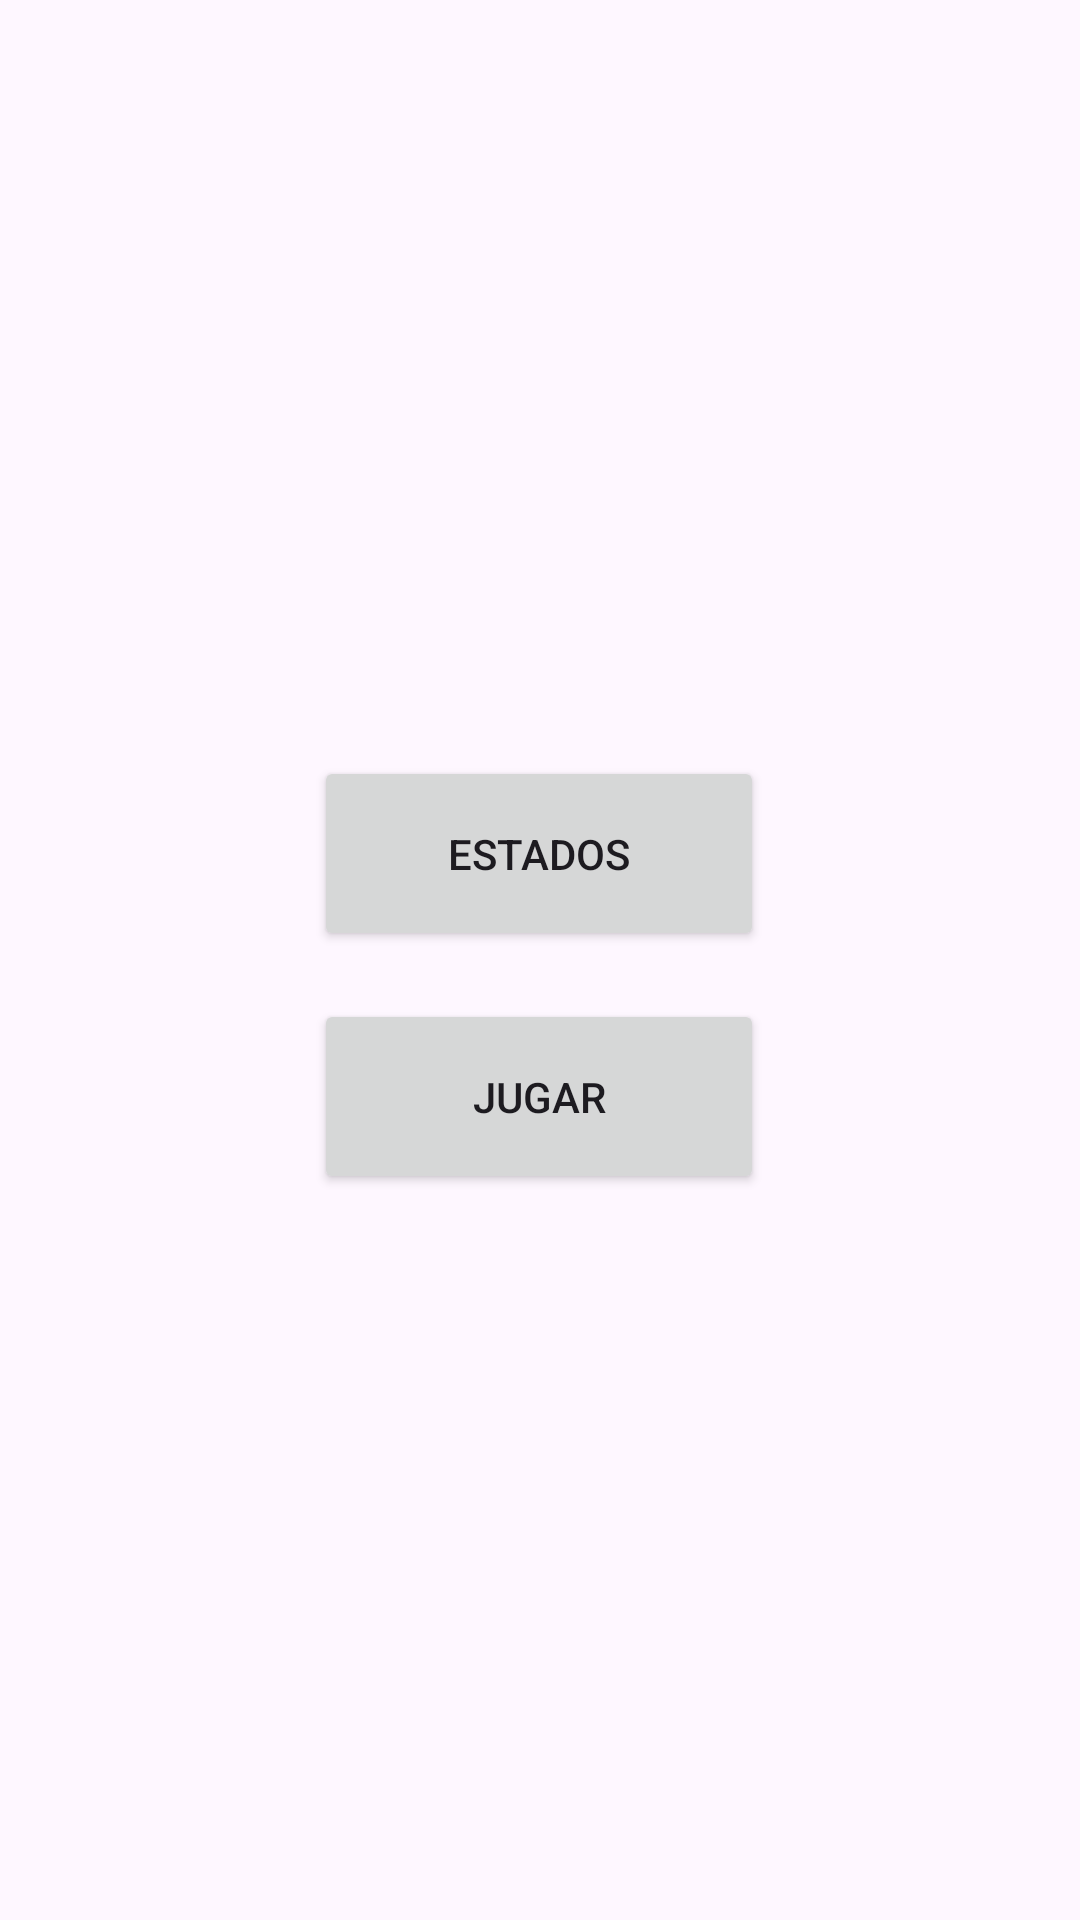

Android layout source for this screen:
<!-- AndroidManifest.xml: application theme Theme.MemoriaAPI -->
<!-- res/layout/activity_principal.xml -->
<?xml version="1.0" encoding="utf-8"?>
<androidx.constraintlayout.widget.ConstraintLayout xmlns:android="http://schemas.android.com/apk/res/android"
    xmlns:app="http://schemas.android.com/apk/res-auto"
    xmlns:tools="http://schemas.android.com/tools"
    android:layout_width="match_parent"
    android:layout_height="match_parent"
    tools:context=".Principal">

    <Button
        android:id="@+id/estados"
        android:layout_width="150dp"
        android:layout_height="65dp"
        android:layout_marginTop="252dp"
        android:text="Estados"
        app:layout_constraintEnd_toEndOf="parent"
        app:layout_constraintHorizontal_bias="0.498"
        app:layout_constraintStart_toStartOf="parent"
        app:layout_constraintTop_toTopOf="parent" />

    <Button
        android:id="@+id/juego"
        android:layout_width="150dp"
        android:layout_height="65dp"
        android:layout_marginTop="16dp"
        android:text="Jugar"
        app:layout_constraintEnd_toEndOf="parent"
        app:layout_constraintHorizontal_bias="0.498"
        app:layout_constraintStart_toStartOf="parent"
        app:layout_constraintTop_toBottomOf="@+id/estados" />
</androidx.constraintlayout.widget.ConstraintLayout>
<!-- resources referenced by this layout -->
<resources>
  <style name="Theme.MemoriaAPI" parent="Base.Theme.MemoriaAPI" />
  <style name="Base.Theme.MemoriaAPI" parent="Theme.Material3.DayNight.NoActionBar">
          
          
      </style>
</resources>
